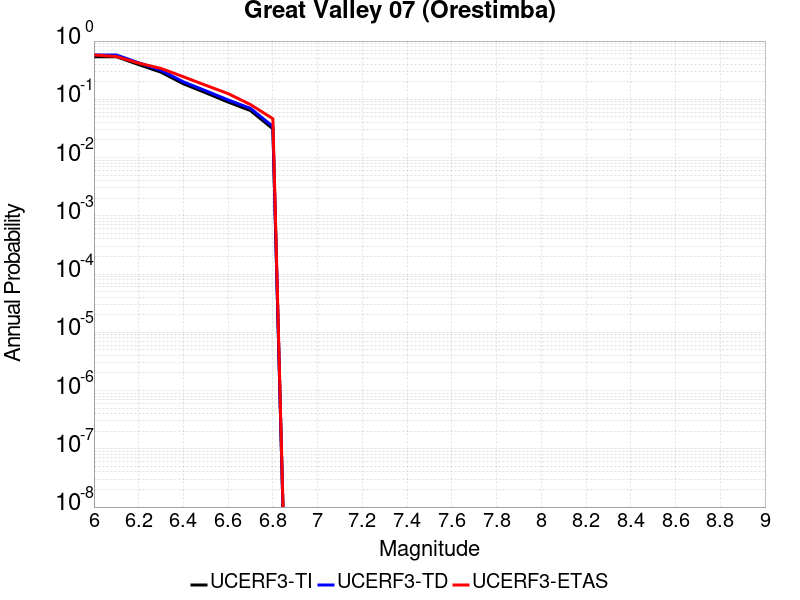

The file beside this chart, header and first rows:
Magnitude, UCERF3-TI Prob, UCERF3-TD Prob, UCERF3-ETAS Prob
6.0, 0.5391, 0.5774, 0.5777
6.1, 0.5391, 0.5774, 0.5429
6.2, 0.3945, 0.4236, 0.4176
6.3, 0.2922, 0.3145, 0.3387
6.4, 0.1845, 0.1993, 0.2436
6.5, 0.1293, 0.1401, 0.174
6.6, 0.08965, 0.09753, 0.1253
6.7, 0.06403, 0.06994, 0.08121
6.8, 0.03112, 0.03417, 0.0464
